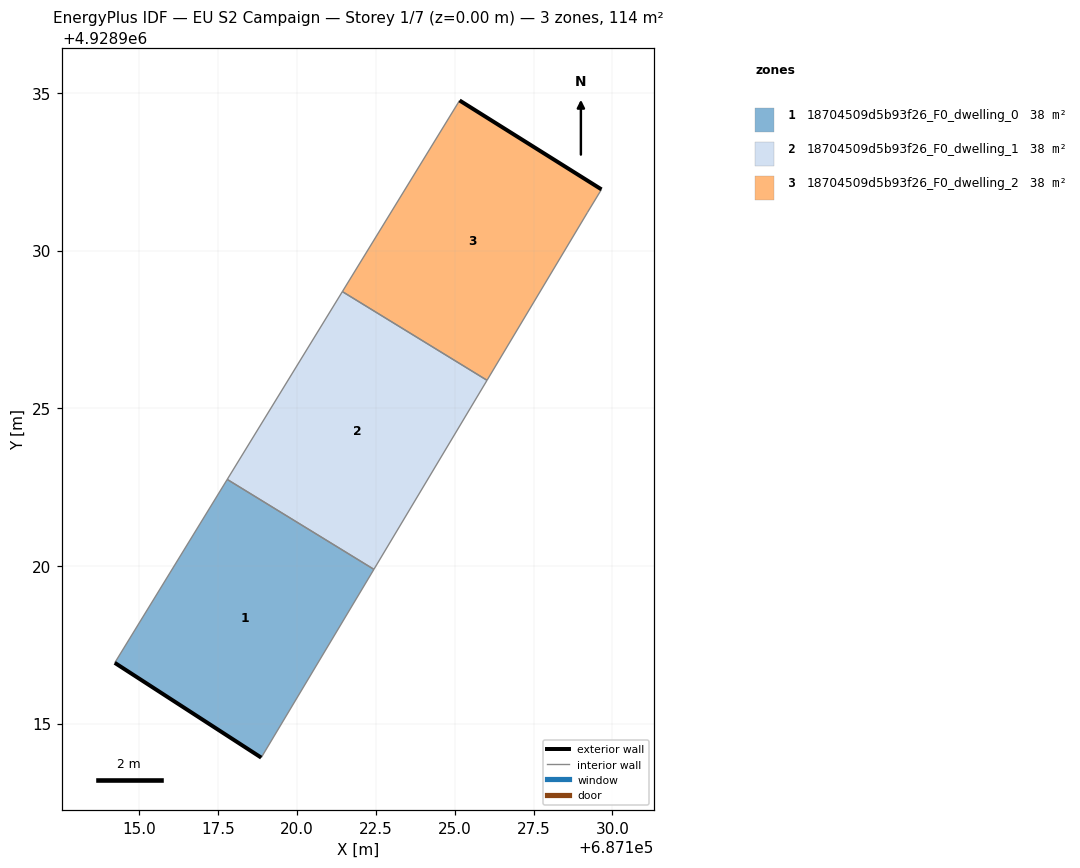
=== STOREY PLAN SPEC (per zone: floor XY polygon, exterior-wall plan segments, windows/doors) ===
zone 1: 18704509d5b93f26_F0_dwelling_0  (37.8 m²)
  floor: (687118.86, 4928913.92) (687122.44, 4928919.89) (687117.79, 4928922.74) (687114.22, 4928916.92)
  exterior wall: (687118.86, 4928913.92) – (687114.22, 4928916.92)  [5.5 m]
  interior walls: 3
zone 2: 18704509d5b93f26_F0_dwelling_1  (37.9 m²)
  floor: (687122.44, 4928919.89) (687126.03, 4928925.88) (687121.44, 4928928.70) (687117.79, 4928922.74)
  interior walls: 4
zone 3: 18704509d5b93f26_F0_dwelling_2  (37.8 m²)
  floor: (687126.03, 4928925.88) (687129.20, 4928931.20) (687129.66, 4928931.94) (687125.16, 4928934.76) (687121.44, 4928928.70)
  exterior wall: (687125.16, 4928934.76) – (687129.66, 4928931.94)  [5.3 m]
  interior walls: 4

=== DERIVED (storey summary) ===
Building: EU S2 Campaign
Storey: 1 of 7  (floor level z = 0.00 m)
Storey gross floor area: 113.5 m²
Zones on this storey: 3
  - 18704509d5b93f26_F0_dwelling_0: floor 37.8 m²; exterior wall 5.5 m (16.6 m²); WWR 0.0%
  - 18704509d5b93f26_F0_dwelling_1: floor 37.9 m²
  - 18704509d5b93f26_F0_dwelling_2: floor 37.8 m²; exterior wall 5.3 m (15.9 m²); WWR 0.0%
Zone adjacency (shared interzone walls):
  - 18704509d5b93f26_F0_dwelling_0 ↔ 18704509d5b93f26_F0_dwelling_1
  - 18704509d5b93f26_F0_dwelling_1 ↔ 18704509d5b93f26_F0_dwelling_2